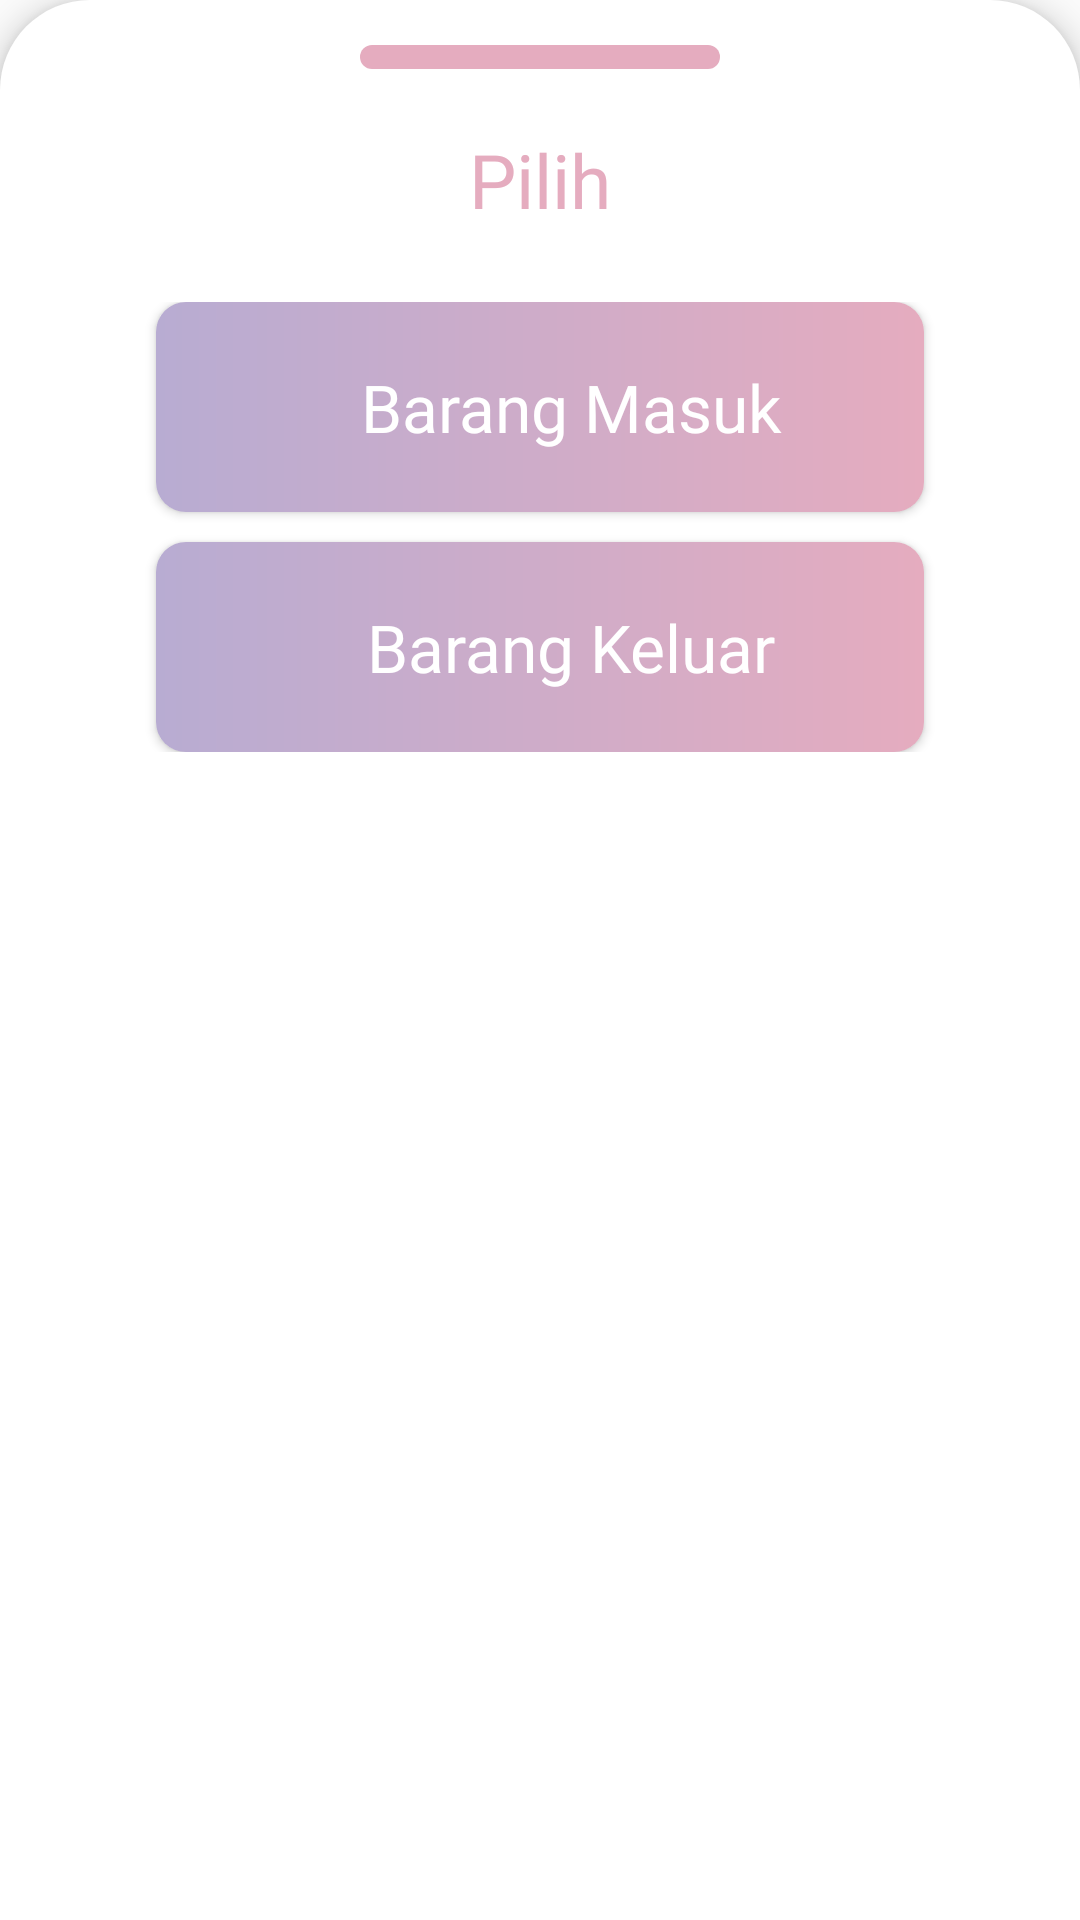

The Android layout XML behind this screen, and the referenced resources:
<!-- AndroidManifest.xml: application theme AppTheme -->
<!-- res/layout/bottom_sheet_option.xml -->
<?xml version="1.0" encoding="utf-8"?>
<LinearLayout xmlns:android="http://schemas.android.com/apk/res/android"
    android:layout_width="match_parent"
    android:layout_height="300dp"
    xmlns:app="http://schemas.android.com/apk/res-auto"
    android:id="@+id/sheet_option"
    app:layout_behavior="android.support.design.widget.BottomSheetBehavior"
    android:orientation="vertical"
    android:elevation="6dp"
    android:background="@drawable/bg_sheet_option"
    app:behavior_peekHeight="0dp"
    app:behavior_hideable="false">

    <View
        android:layout_width="120dp"
        android:layout_height="8dp"
        android:background="@drawable/bg_view"
        android:layout_gravity="center"
        android:layout_marginTop="15dp"/>
    <TextView
        android:layout_width="match_parent"
        android:layout_height="wrap_content"
        android:text="Pilih"
        android:textSize="25sp"
        android:fontFamily="@font/nunito_sans"
        android:textColor="#E5ACBF"
        android:gravity="center"
        android:layout_marginTop="20dp"/>

    <LinearLayout
        android:id="@+id/btngrup_option"
        android:layout_width="match_parent"
        android:layout_height="wrap_content"
        android:layout_marginTop="24dp"
        android:orientation="vertical"
        android:layout_marginStart="32dp"
        android:layout_marginEnd="32dp">

    <Button
        android:id="@+id/btn_opsiIn"
        android:layout_width="match_parent"
        android:layout_height="70dp"
        android:layout_marginStart="20dp"
        android:button="@drawable/view_in"
        android:text="Barang Masuk"
        android:background="@drawable/btn_custom"
        android:textSize="22sp"
        android:layout_marginEnd="20dp"
        android:textAllCaps="false"
        android:fontFamily="@font/nunito_sans"
        android:textColor="#FFF"
        android:paddingStart="20dp"
        android:paddingLeft="20dp"
        android:layout_marginLeft="20dp" />

    <Button
        android:id="@+id/btn_opsiOut"
        android:layout_width="match_parent"
        android:layout_height="70dp"
        android:layout_marginTop="10dp"
        android:layout_marginRight="20dp"
        android:layout_marginStart="20dp"
        android:layout_marginEnd="20dp"
        android:button="@drawable/view_out"
        android:text="Barang Keluar"
        android:background="@drawable/btn_custom"
        android:textAllCaps="false"
        android:textSize="22sp"
        android:fontFamily="@font/nunito_sans"
        android:textColor="#FFF"
        android:paddingStart="20dp"
        android:paddingLeft="20dp" />

    </LinearLayout>


</LinearLayout>
<!-- resources referenced by this layout -->
<resources>
  <!-- drawable bg_sheet_option (drawable) -->
  <?xml version="1.0" encoding="utf-8"?>
  <shape xmlns:android="http://schemas.android.com/apk/res/android">
  
      <solid android:color="#fff" />
  
      <corners
          android:bottomLeftRadius="0dp"
          android:topLeftRadius="30dp"
          android:topRightRadius="30dp" android:bottomRightRadius="0dp"/>
  </shape>
  <!-- drawable bg_view (drawable) -->
  <?xml version="1.0" encoding="utf-8"?>
  <shape xmlns:android="http://schemas.android.com/apk/res/android">
  
      <solid android:color="#E5ACBF" />
  
      <corners
          android:radius="300dp"
          />
  </shape>
  <!-- drawable btn_custom (drawable) -->
  <?xml version="1.0" encoding="utf-8"?>
  <shape xmlns:android="http://schemas.android.com/apk/res/android" >
  
      <gradient android:startColor="#B8ACD2" android:endColor="#E5ACBF" />
  
  
      <corners
          android:radius="10dp"
          />
  
  </shape>
  <!-- drawable view_in: png bitmap (drawable, 3905 bytes) -->
  <!-- drawable view_out: png bitmap (drawable, 3961 bytes) -->
  <style name="AppTheme" parent="Theme.AppCompat.Light.NoActionBar">
          
          <item name="colorPrimary">@color/colorPrimary</item>
          <item name="colorPrimaryDark">#B8ACD2</item>
          <item name="colorAccent">@color/colorAccent</item>
      </style>
  <!-- not gathered from this repository: default colours our renderer supplied (Android Studio template values) -->
  <color name="colorPrimary">#FF6200EE</color>
  <color name="colorAccent">#FF03DAC5</color>
</resources>
